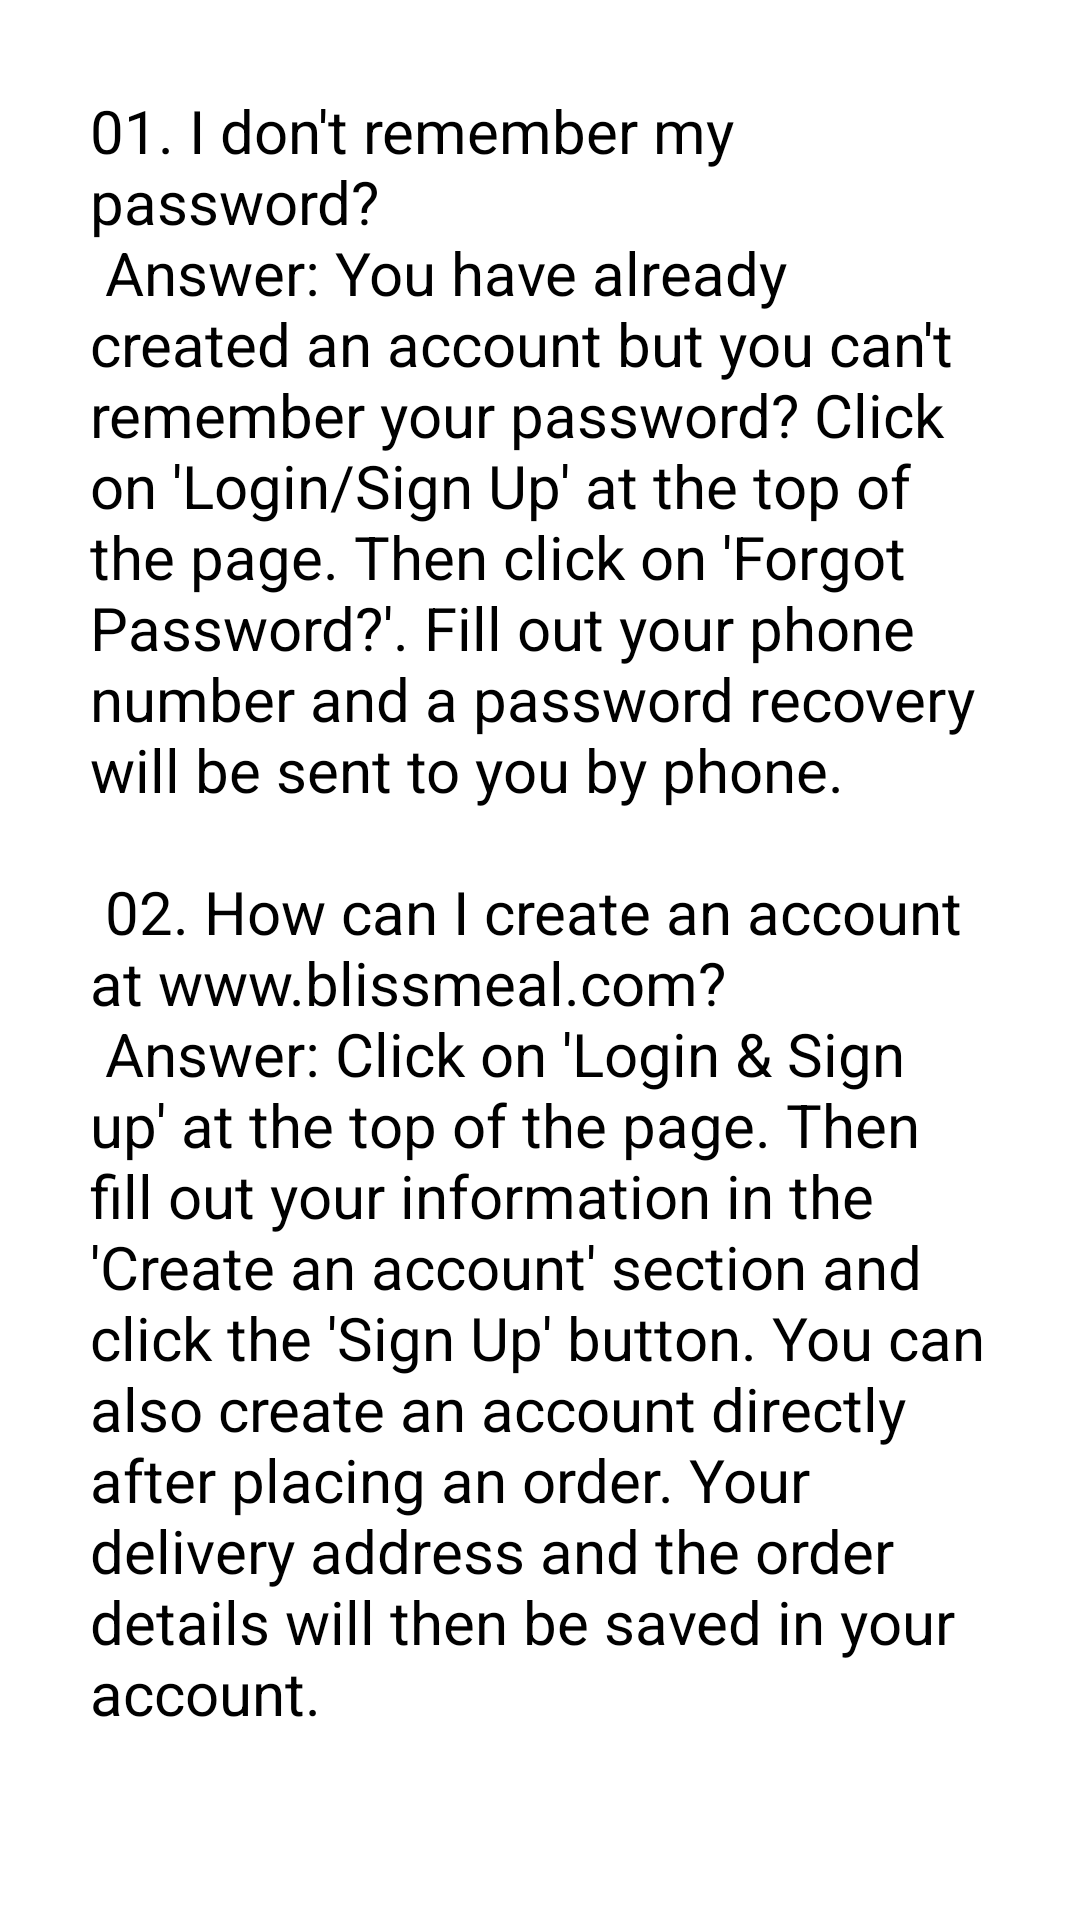

This screen was rendered from an Android layout file. Write that file and the resources it references.
<!-- AndroidManifest.xml: application theme Theme.FoodRunner -->
<!-- res/layout/fragment_app_faqs.xml -->
<?xml version="1.0" encoding="utf-8"?>
<RelativeLayout xmlns:android="http://schemas.android.com/apk/res/android"
    xmlns:tools="http://schemas.android.com/tools"
    android:layout_width="match_parent"
    android:layout_height="match_parent"
    tools:context=".fragment.AppFaqs">

    
    <ScrollView
        android:layout_width="match_parent"
        android:layout_height="match_parent"
        android:layout_marginBottom="40dp">

        <TextView
            android:layout_width="match_parent"
            android:layout_height="match_parent"
            android:padding="10dp"
            android:layout_margin="20dp"
            android:textColor="@color/black"
            android:text="@string/faq_string_new"
            android:textSize="20sp"
            />
    </ScrollView>

</RelativeLayout>
<!-- resources referenced by this layout -->
<resources>
  <color name="black">#FF000000</color>
  <string name="faq_string_new">01. I don\'t remember my password?\n Answer: You have already created an account but you can\'t remember your password? Click on \'Login/Sign Up\' at the top of the page. Then click on \'Forgot Password?\'. Fill out your phone number and a password recovery will be sent to you by phone.\n\n 02. How can I create an account at www.blissmeal.com?\n Answer: Click on \'Login &amp; Sign up\' at the top of the page. Then fill out your information in the \'Create an account\' section and click the \'Sign Up\' button. You can also create an account directly after placing an order. Your delivery address and the order details will then be saved in your account.\n\n 03. What are your delivery hours?\n Answer: Our delivery hour is from 10:00 AM to 08:00 PM.\n\n 04. How much time it takes to deliver the order?\n Answer: Generally it takes between 45 minutes to 1 hour time to deliver the order. Due to long distance or heavy traffic, delivery might take few extra minutes.\n\n 05. How do I know status of my order?\n Answer: After you place your order, it is sent immediately to the bliss kitchen, which starts preparing it without any delay. The kitchen does everything to process your order as quickly as possible. However, sometimes Blissmeal receives large amount of orders, or drivers get stuck in heavy traffic this might cause little delays. If the amount of time you\'ve waited has exceeded the estimated delivery time, you may please contact us. You will a receive an SMS as soon as your order is dispatched.\n</string>
  <style name="Theme.FoodRunner" parent="Theme.MaterialComponents.DayNight.NoActionBar">
          
          <item name="colorPrimary">#FF9800</item>
          <item name="colorPrimaryVariant">#FF9800</item>
          <item name="colorOnPrimary">@color/black</item>
          
          <item name="colorSecondary">@color/teal_200</item>
          <item name="colorSecondaryVariant">@color/teal_200</item>
          <item name="colorOnSecondary">@color/black</item>
          
          <item name="android:statusBarColor" tools:targetApi="l">?attr/colorPrimaryVariant</item>
          
      </style>
  <color name="teal_200">#FF03DAC5</color>
</resources>
